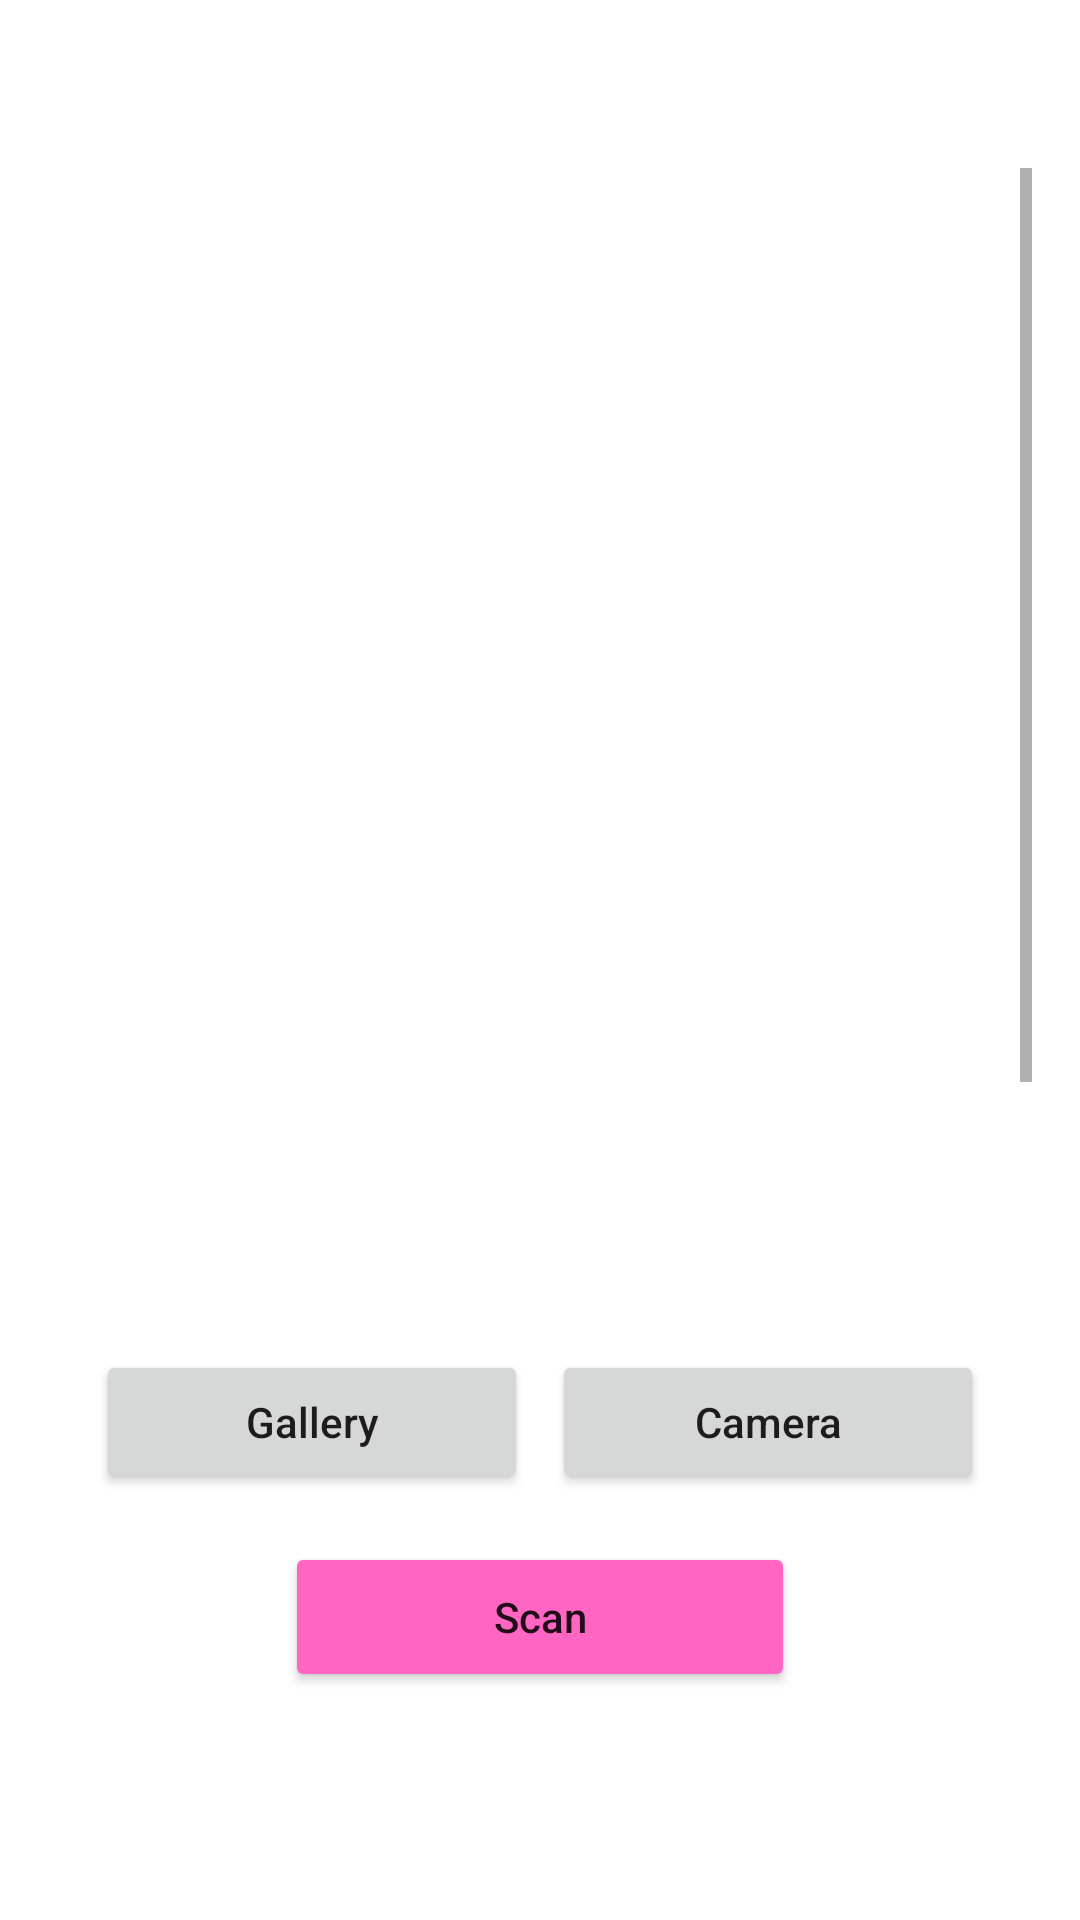

Layout XML and referenced resources for this Android screen:
<!-- AndroidManifest.xml: application theme Theme.Capstonefinal -->
<!-- res/layout/fragment_scan.xml -->
<?xml version="1.0" encoding="utf-8"?>
<LinearLayout
    xmlns:android="http://schemas.android.com/apk/res/android"
    xmlns:app="http://schemas.android.com/apk/res-auto"
    android:layout_width="match_parent"
    android:layout_height="match_parent"
    android:orientation="vertical"
    android:backgroundTint="@color/white_300"
    android:padding="16dp">

    <ScrollView
        android:layout_width="match_parent"
        android:layout_height="match_parent"
        android:fillViewport="true"
        android:paddingTop="40dp"
        android:paddingBottom="40dp">

        <LinearLayout
            android:layout_width="match_parent"
            android:layout_height="wrap_content"
            android:orientation="vertical"
            android:padding="16dp">

            <com.google.android.material.progressindicator.LinearProgressIndicator
                android:id="@+id/progressIndicator"
                android:layout_width="match_parent"
                android:layout_height="wrap_content"
                android:indeterminate="true"
                android:visibility="gone" />

            <ImageView
                android:id="@+id/previewImageView"
                android:layout_width="188dp"
                android:layout_height="330dp"
                android:layout_gravity="center"
                android:layout_margin="16dp"
                app:srcCompat="@drawable/ic_capture_24" />

            <LinearLayout
                android:layout_width="match_parent"
                android:layout_height="wrap_content"
                android:orientation="horizontal"
                android:layout_marginTop="16dp">

                <Button
                    android:id="@+id/galleryButton"
                    android:layout_width="0dp"
                    android:layout_height="wrap_content"
                    android:layout_weight="1"
                    android:layout_marginEnd="8dp"
                    android:text="@string/gallery"
                    android:textAllCaps="false"
                    app:cornerRadius = "20dp"/>

                <Button
                    android:id="@+id/cameraButton"
                    android:layout_width="0dp"
                    android:layout_height="wrap_content"
                    android:layout_weight="1"
                    android:text="@string/camera"
                    android:textAllCaps="false"
                    app:cornerRadius = "20dp"/>
            </LinearLayout>

            <Button
                android:id="@+id/scanButton"
                android:layout_width="170dp"
                android:layout_height="50dp"
                android:layout_marginTop="16dp"
                android:layout_gravity="center_horizontal"
                android:text="Scan"
                android:textAllCaps="false"
                android:backgroundTint="@color/pink"
                app:cornerRadius = "20dp"/>

            <EditText
                android:id="@+id/scan_name"
                android:layout_width="match_parent"
                android:layout_height="60dp"
                android:layout_marginTop="30dp"
                android:background="@drawable/pink_border"
                android:drawableLeft="@drawable/ic_person_outline_24"
                android:drawablePadding="8dp"
                android:paddingStart="25dp"
                android:hint="enter patient name"
                android:padding="8dp"
                android:textColor="@color/grey_700" />

            <EditText
                android:id="@+id/scan_id"
                android:layout_width="match_parent"
                android:layout_height="60dp"
                android:layout_marginTop="20dp"
                android:background="@drawable/pink_border"
                android:drawableLeft="@drawable/ic_identity_24"
                android:drawablePadding="8dp"
                android:paddingStart="25dp"
                android:hint="enter patient ID"
                android:padding="8dp"
                android:textColor="@color/grey_700" />

            <EditText
                android:id="@+id/scan_age"
                android:layout_width="match_parent"
                android:layout_height="60dp"
                android:layout_marginTop="20dp"
                android:background="@drawable/pink_border"
                android:drawableLeft="@drawable/ic_age_24"
                android:drawablePadding="8dp"
                android:paddingStart="25dp"
                android:hint="enter patient age"
                android:padding="8dp"
                android:textColor="@color/grey_700" />

            <EditText
                android:id="@+id/scan_gender"
                android:layout_width="match_parent"
                android:layout_height="60dp"
                android:layout_marginTop="20dp"
                android:background="@drawable/pink_border"
                android:drawableLeft="@drawable/ic_gender_24"
                android:drawablePadding="8dp"
                android:paddingStart="25dp"
                android:hint="enter patient gender"
                android:padding="8dp"
                android:textColor="@color/grey_700" />

            <EditText
                android:id="@+id/scan_email"
                android:layout_width="match_parent"
                android:layout_height="60dp"
                android:layout_marginTop="20dp"
                android:background="@drawable/pink_border"
                android:drawableLeft="@drawable/ic_mail_outline_24"
                android:drawablePadding="8dp"
                android:paddingStart="25dp"
                android:hint="enter patient email"
                android:padding="8dp"
                android:textColor="@color/grey_700" />

            <EditText
                android:id="@+id/scan_alamat"
                android:layout_width="match_parent"
                android:layout_height="60dp"
                android:layout_marginTop="20dp"
                android:background="@drawable/pink_border"
                android:drawableLeft="@drawable/ic_location_24"
                android:drawablePadding="8dp"
                android:paddingStart="25dp"
                android:hint="enter patient address"
                android:padding="8dp"
                android:textColor="@color/grey_700" />
        </LinearLayout>
    </ScrollView>
</LinearLayout>
<!-- resources referenced by this layout -->
<resources>
  <color name="grey_700">#737373</color>
  <color name="pink">#ff66c4</color>
  <color name="white_300">#eeeeeb</color>
  <!-- drawable ic_age_24 (drawable) -->
  <vector xmlns:android="http://schemas.android.com/apk/res/android" android:height="24dp" android:tint="#737373" android:viewportHeight="24" android:viewportWidth="24" android:width="24dp">
        
      <path android:fillColor="@android:color/white" android:pathData="M14,2H6C4.9,2 4,2.9 4,4v16c0,1.1 0.9,2 2,2h12c1.1,0 2,-0.9 2,-2V8L14,2zM12,10c1.1,0 2,0.9 2,2c0,1.1 -0.9,2 -2,2s-2,-0.9 -2,-2C10,10.9 10.9,10 12,10zM16,18H8v-0.57c0,-0.81 0.48,-1.53 1.22,-1.85C10.07,15.21 11.01,15 12,15c0.99,0 1.93,0.21 2.78,0.58C15.52,15.9 16,16.62 16,17.43V18z"/>
      
  </vector>
  <!-- drawable ic_location_24 (drawable) -->
  <vector xmlns:android="http://schemas.android.com/apk/res/android" android:height="24dp" android:tint="#737373" android:viewportHeight="24" android:viewportWidth="24" android:width="24dp">
        
      <path android:fillColor="@android:color/white" android:pathData="M12,2L12,2C8.13,2 5,5.13 5,9c0,1.74 0.5,3.37 1.41,4.84c0.95,1.54 2.2,2.86 3.16,4.4c0.47,0.75 0.81,1.45 1.17,2.26C11,21.05 11.21,22 12,22h0c0.79,0 1,-0.95 1.25,-1.5c0.37,-0.81 0.7,-1.51 1.17,-2.26c0.96,-1.53 2.21,-2.85 3.16,-4.4C18.5,12.37 19,10.74 19,9C19,5.13 15.87,2 12,2zM12,11.75c-1.38,0 -2.5,-1.12 -2.5,-2.5s1.12,-2.5 2.5,-2.5s2.5,1.12 2.5,2.5S13.38,11.75 12,11.75z"/>
      
  </vector>
  <!-- drawable ic_mail_outline_24 (drawable) -->
  <vector xmlns:android="http://schemas.android.com/apk/res/android" android:height="24dp" android:tint="#737373" android:viewportHeight="24" android:viewportWidth="24" android:width="24dp">
        
      <path android:fillColor="@android:color/white" android:pathData="M20,4L4,4c-1.1,0 -1.99,0.9 -1.99,2L2,18c0,1.1 0.9,2 2,2h16c1.1,0 2,-0.9 2,-2L22,6c0,-1.1 -0.9,-2 -2,-2zM20,18L4,18L4,8l8,5 8,-5v10zM12,11L4,6h16l-8,5z"/>
      
  </vector>
  <!-- drawable ic_person_outline_24 (drawable) -->
  <vector xmlns:android="http://schemas.android.com/apk/res/android" android:height="24dp" android:tint="#737373" android:viewportHeight="24" android:viewportWidth="24" android:width="24dp">
        
      <path android:fillColor="@android:color/white" android:pathData="M12,5.9c1.16,0 2.1,0.94 2.1,2.1s-0.94,2.1 -2.1,2.1S9.9,9.16 9.9,8s0.94,-2.1 2.1,-2.1m0,9c2.97,0 6.1,1.46 6.1,2.1v1.1L5.9,18.1L5.9,17c0,-0.64 3.13,-2.1 6.1,-2.1M12,4C9.79,4 8,5.79 8,8s1.79,4 4,4 4,-1.79 4,-4 -1.79,-4 -4,-4zM12,13c-2.67,0 -8,1.34 -8,4v3h16v-3c0,-2.66 -5.33,-4 -8,-4z"/>
      
  </vector>
  <!-- drawable pink_border (drawable) -->
  <?xml version="1.0" encoding="utf-8"?>
  <shape xmlns:android="http://schemas.android.com/apk/res/android"
      android:shape="rectangle">
  
      <corners
          android:radius="10dp"/>
  
      <stroke
          android:color="@color/pink"
          android:width="2dp"/>
      <solid
          android:color="@color/white"/>
  </shape>
  <string name="camera">Camera</string>
  <string name="gallery">Gallery</string>
  <style name="Theme.Capstonefinal" parent="Theme.MaterialComponents.DayNight.NoActionBar">
  
          
          <item name="colorPrimary">@color/blue_500</item>
          <item name="colorPrimaryVariant">@color/blue_500</item>
          <item name="colorOnPrimary">@color/white</item>
  
          
          <item name="colorSecondary">@color/teal_200</item>
          <item name="colorSecondaryVariant">@color/teal_700</item>
          <item name="colorOnSecondary">@color/black</item>
  
          
          <item name="android:statusBarColor">@android:color/transparent</item>
  
  
          
  
      </style>
  <color name="white">#fffffd</color>
  <color name="blue_500">#B33C94E5</color>
  <color name="teal_200">#FF03DAC5</color>
  <color name="teal_700">#FF018786</color>
  <color name="black">#FF000000</color>
</resources>
